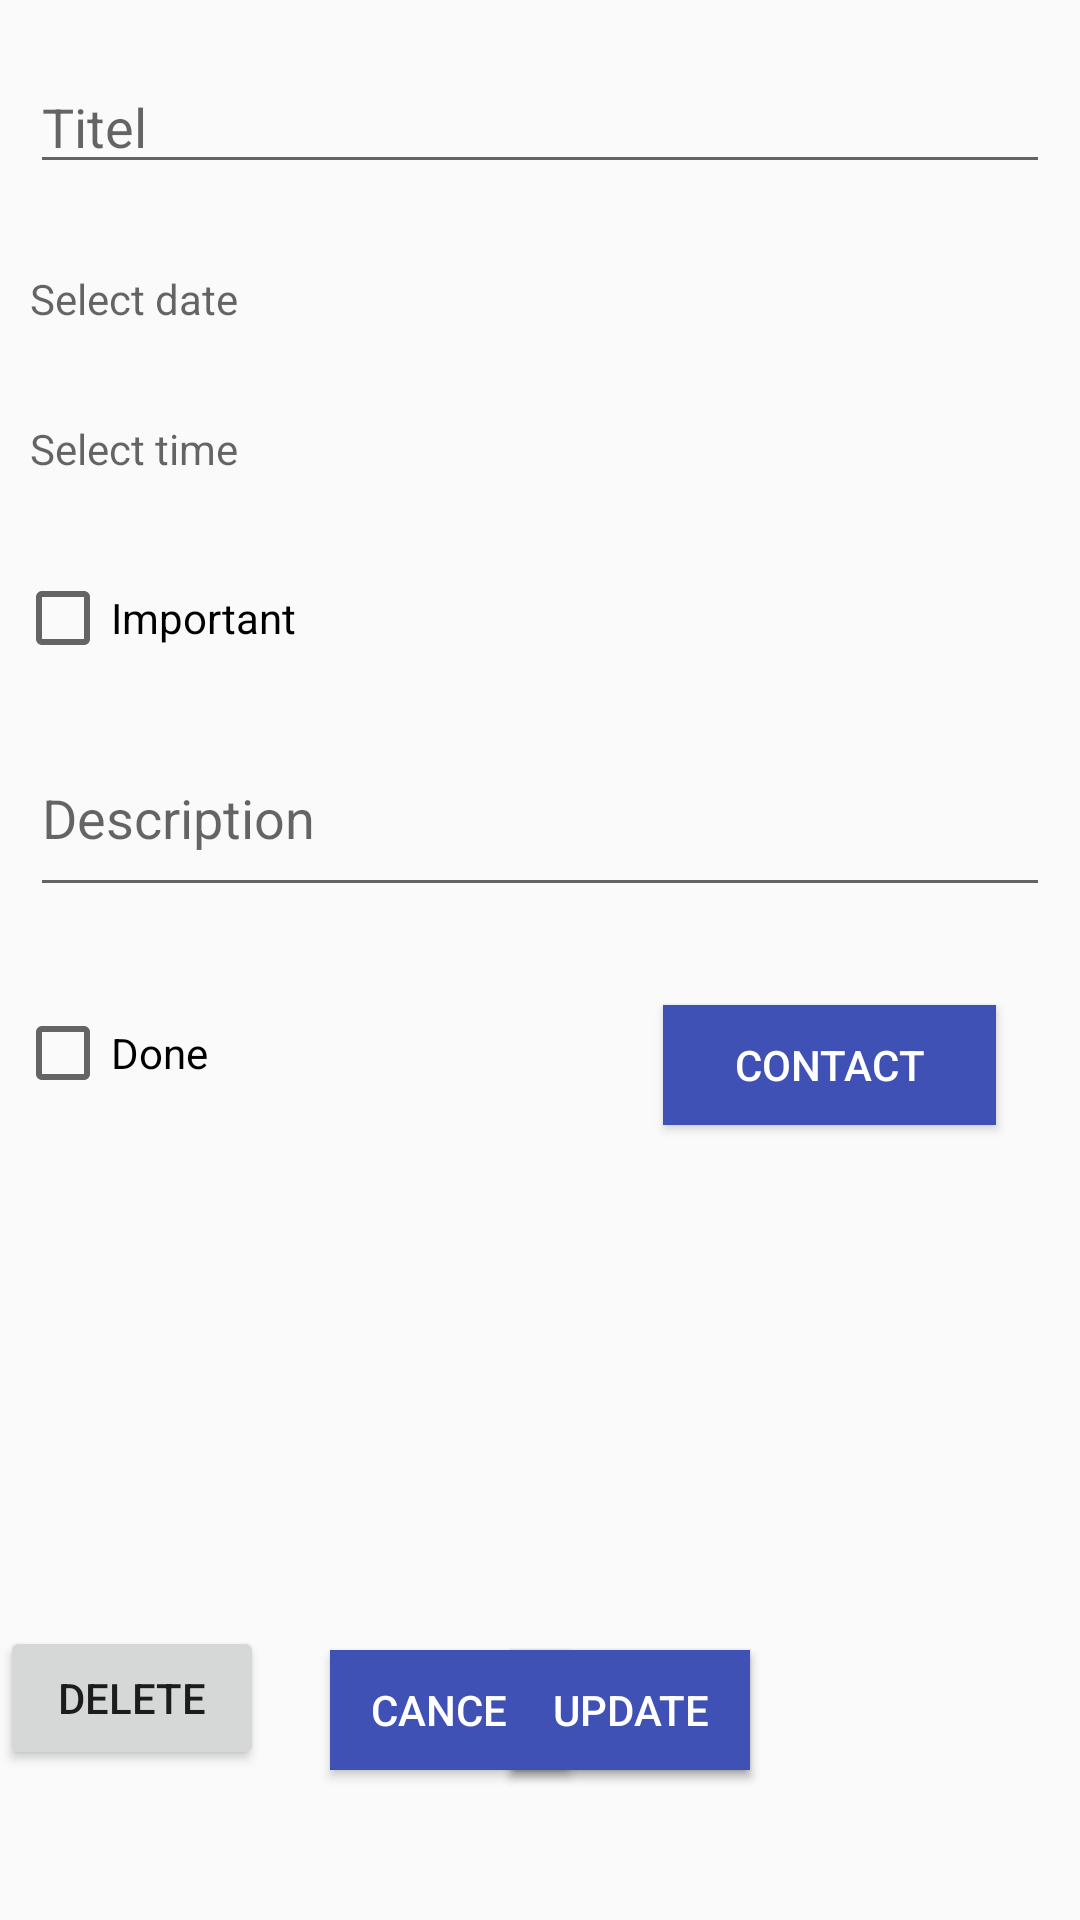

Write the Android layout XML for this screen, with the resource values it uses.
<!-- AndroidManifest.xml: application theme AppTheme -->
<!-- res/layout/activity_add_todo.xml -->
<?xml version="1.0" encoding="utf-8"?>

<RelativeLayout
        xmlns:android="http://schemas.android.com/apk/res/android"
        xmlns:tools="http://schemas.android.com/tools"
        xmlns:app="http://schemas.android.com/apk/res-auto"
        android:layout_width="match_parent"
        android:layout_height="match_parent"
        tools:context=".AddTodoActivity">

    <EditText
            android:id="@+id/taskName"
            android:layout_width="wrap_content"
            android:layout_height="wrap_content"
            android:hint="@string/task_titel"
            android:layout_marginTop="20dp"
            android:layout_marginLeft="10dp"
            android:layout_marginRight="10dp"
            android:layout_alignParentStart="true"
            android:inputType="text"
            android:ems="20"
            android:maxLines="1"
            android:maxLength="40"
            android:layout_alignParentLeft="true">

    </EditText>

    <TextView
            android:id="@+id/date"
            android:layout_width="112dp"
            android:layout_height="wrap_content"
            android:hint="@string/task_date"
            android:layout_marginTop="90dp"
            android:layout_marginLeft="10dp"
            android:layout_marginRight="10dp"
            android:ems="20"
            android:layout_alignParentLeft="true">

    </TextView>

    <TextView
            android:id="@+id/time"
            android:layout_width="113dp"
            android:layout_height="wrap_content"
            android:hint="@string/task_time"
            android:layout_marginTop="140dp"
            android:layout_marginLeft="10dp"
            android:layout_marginRight="10dp"
            android:ems="20"
            android:layout_alignParentLeft="true">

    </TextView>

    <CheckBox android:id="@+id/checkbox_imp"
              android:layout_width="wrap_content"
              android:layout_height="wrap_content"
              android:layout_marginTop="190dp"
              android:layout_marginLeft="5dp"
              android:layout_marginRight="10dp"
              android:text="@string/task_priority"/>


    <EditText
            android:id="@+id/description"
            android:layout_width="wrap_content"
            android:layout_height="wrap_content"
            android:maxLines="12"
            android:scrollbars="vertical"
            android:scrollHorizontally="false"
            android:hint="Description"
            android:ems="20"
            android:lines="2"
            android:layout_marginTop="240dp"
            android:layout_marginLeft="10dp"
            android:layout_marginRight="10dp"
            android:inputType="textMultiLine"
            android:layout_alignParentLeft="true">

    </EditText>

    <CheckBox android:id="@+id/checkbox_done"
              android:layout_width="wrap_content"
              android:layout_height="wrap_content"
              android:layout_marginTop="335dp"
              android:layout_marginLeft="5dp"
              android:layout_marginRight="10dp"
              android:text="@string/task_is_done"/>

    <Button
            android:id="@+id/btn_cancel"
            android:layout_width="80dp"
            android:layout_height="40dp"
            android:layout_marginBottom="50dp"
            android:layout_alignParentBottom="true"
            android:layout_marginLeft="110dp"
            android:text="@string/cancel_btn"
            android:background="@color/colorPrimary"
            android:textColor="@color/colorWhite"
            android:layout_centerHorizontal="true"
            android:layout_centerVertical="true"
            android:layout_alignParentLeft="true">

    </Button>

    <Button
            android:id="@+id/btn_save"
            android:layout_width="80dp"
            android:layout_height="40dp"
            android:layout_marginBottom="50dp"
            android:layout_alignParentBottom="true"
            android:maxWidth="50dp"
            android:maxHeight="20dp"
            android:layout_marginRight="110dp"
            android:text="@string/save_btn"
            android:background="@color/colorPrimary"
            android:textColor="@color/colorWhite"
            android:layout_centerHorizontal="true"
            android:layout_centerVertical="true"
            android:layout_alignParentRight="true">

    </Button>

    <Button
            android:id="@+id/btn_update"
            android:layout_width="80dp"
            android:layout_height="40dp"
            android:layout_marginBottom="50dp"
            android:layout_alignParentBottom="true"
            android:maxWidth="50dp"
            android:maxHeight="20dp"
            android:layout_marginRight="110dp"
            android:text="@string/update_btn"
            android:background="@color/colorPrimary"
            android:textColor="@color/colorWhite"
            android:layout_centerHorizontal="true"
            android:layout_centerVertical="true"
            android:layout_alignParentRight="true">

    </Button>
    <Button
            android:text="Delete"
            android:layout_width="wrap_content"
            android:layout_height="wrap_content" android:layout_alignParentStart="true"
            android:id="@+id/btn_delete_todo" android:layout_alignBottom="@+id/btn_cancel"/>
    <Button
            android:id="@+id/btn_contact"
            android:layout_width="111dp"
            android:layout_height="40dp"
            android:text="@string/contact_btn"
            android:background="@color/colorPrimary"
            android:textColor="@color/colorWhite"
            android:layout_alignTop="@+id/checkbox_done"
            android:layout_alignParentEnd="true" android:layout_marginEnd="28dp"/>

    <TextView
            android:id="@+id/tv_contact"
            android:layout_width="366dp"
            android:layout_height="wrap_content"
            android:clickable="true"
            android:ems="20"
            android:textColor="@color/colorAccent"
            android:onClick="displayContactList"
            android:layout_alignStart="@+id/taskName" android:layout_alignParentBottom="true"
            android:layout_marginBottom="161dp">

    </TextView>


</RelativeLayout>
<!-- resources referenced by this layout -->
<resources>
  <color name="colorAccent">#FF4081</color>
  <color name="colorPrimary">#3F51B5</color>
  <color name="colorWhite">#FFFFFF</color>
  <string name="cancel_btn">Cancel</string>
  <string name="contact_btn">Contact</string>
  <string name="save_btn">Save</string>
  <string name="task_date">Select date</string>
  <string name="task_is_done">Done</string>
  <string name="task_priority">Important</string>
  <string name="task_time">Select time</string>
  <string name="task_titel">Titel</string>
  <string name="update_btn">Update</string>
  <style name="AppTheme" parent="Base.Theme.AppCompat.Light.DarkActionBar">
          
          <item name="colorPrimary">@color/colorPrimary</item>
          <item name="colorPrimaryDark">@color/colorPrimaryDark</item>
          <item name="colorAccent">@color/colorAccent</item>
      </style>
  <color name="colorPrimaryDark">#303F9F</color>
</resources>
